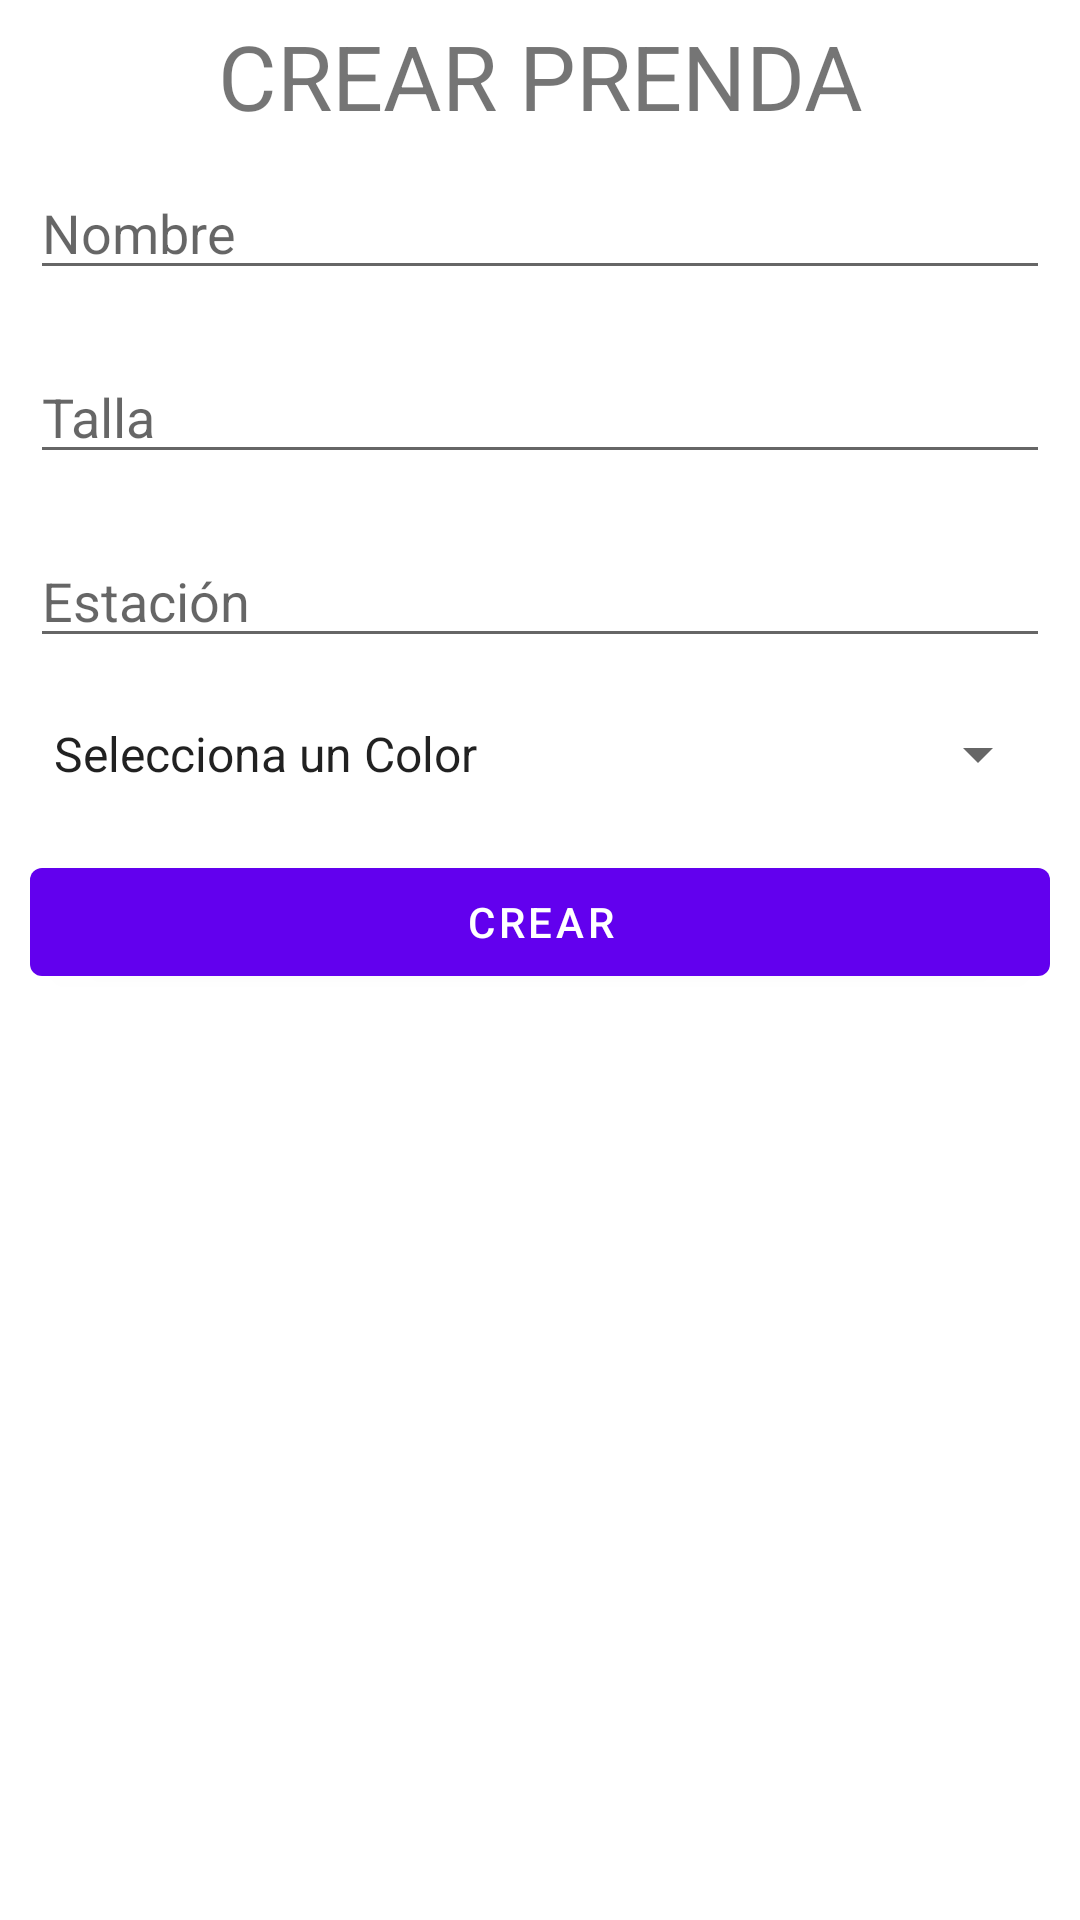

Reconstruct the res/layout file that produces this screen, plus the resources it refers to.
<!-- AndroidManifest.xml: application theme Theme.EjercicioInventado01 -->
<!-- res/layout/activity_prenda_add.xml -->
<?xml version="1.0" encoding="utf-8"?>
<LinearLayout xmlns:android="http://schemas.android.com/apk/res/android"
    xmlns:app="http://schemas.android.com/apk/res-auto"
    xmlns:tools="http://schemas.android.com/tools"
    android:layout_width="match_parent"
    android:layout_height="match_parent"
    android:layout_margin="5dp"
    android:orientation="vertical"
    tools:context=".PrendaActivityAdd">

    <TextView
        android:id="@+id/textView"
        android:layout_width="match_parent"
        android:layout_height="wrap_content"
        android:layout_marginTop="5dp"
        android:gravity="center"
        android:text="CREAR PRENDA"
        android:textSize="30dp" />

    <EditText
        android:id="@+id/txtNombrePrendaAdd"
        android:layout_width="match_parent"
        android:layout_height="wrap_content"
        android:layout_margin="10dp"
        android:layout_marginTop="15dp"
        android:ems="10"
        android:hint="Nombre"
        android:inputType="textPersonName" />

    <EditText
        android:id="@+id/txtTallaPrendaAdd"
        android:layout_width="match_parent"
        android:layout_height="wrap_content"
        android:layout_margin="10dp"
        android:ems="10"
        android:hint="Talla"
        android:inputType="number" />

    <EditText
        android:id="@+id/txtEstacionPrendaAdd"
        android:layout_width="match_parent"
        android:layout_height="wrap_content"
        android:layout_margin="10dp"
        android:ems="10"
        android:hint="Estación"
        android:inputType="textPersonName" />

    <Spinner
        android:id="@+id/spColorPrendaAdd"
        android:layout_width="match_parent"
        android:layout_height="wrap_content"
        android:layout_margin="10dp"
        android:entries="@array/spinner_Colores" />

    <Button
        android:id="@+id/btnCrearPrenda"
        android:layout_width="match_parent"
        android:layout_height="wrap_content"
        android:layout_margin="10dp"
        android:text="CREAR" />

</LinearLayout>
<!-- resources referenced by this layout -->
<resources>
  <string-array name="spinner_Colores">
          <item>Selecciona un Color</item>
          <item>Rojo</item>
          <item>Blanco</item>
          <item>Lila</item>
          <item>Rosa</item>
          <item>Gris</item>
      </string-array>
  <style name="Theme.EjercicioInventado01" parent="Theme.MaterialComponents.DayNight.DarkActionBar">
          
          <item name="colorPrimary">@color/purple_500</item>
          <item name="colorPrimaryVariant">@color/purple_700</item>
          <item name="colorOnPrimary">@color/white</item>
          
          <item name="colorSecondary">@color/teal_200</item>
          <item name="colorSecondaryVariant">@color/teal_700</item>
          <item name="colorOnSecondary">@color/black</item>
          
          <item name="android:statusBarColor">?attr/colorPrimaryVariant</item>
          
      </style>
  <!-- not gathered from this repository: default colours our renderer supplied (Android Studio template values) -->
  <color name="purple_500">#FF6200EE</color>
  <color name="purple_700">#FF3700B3</color>
  <color name="teal_200">#FF03DAC5</color>
  <color name="teal_700">#FF018786</color>
  <color name="black">#FF000000</color>
  <color name="white">#FFFFFFFF</color>
</resources>
